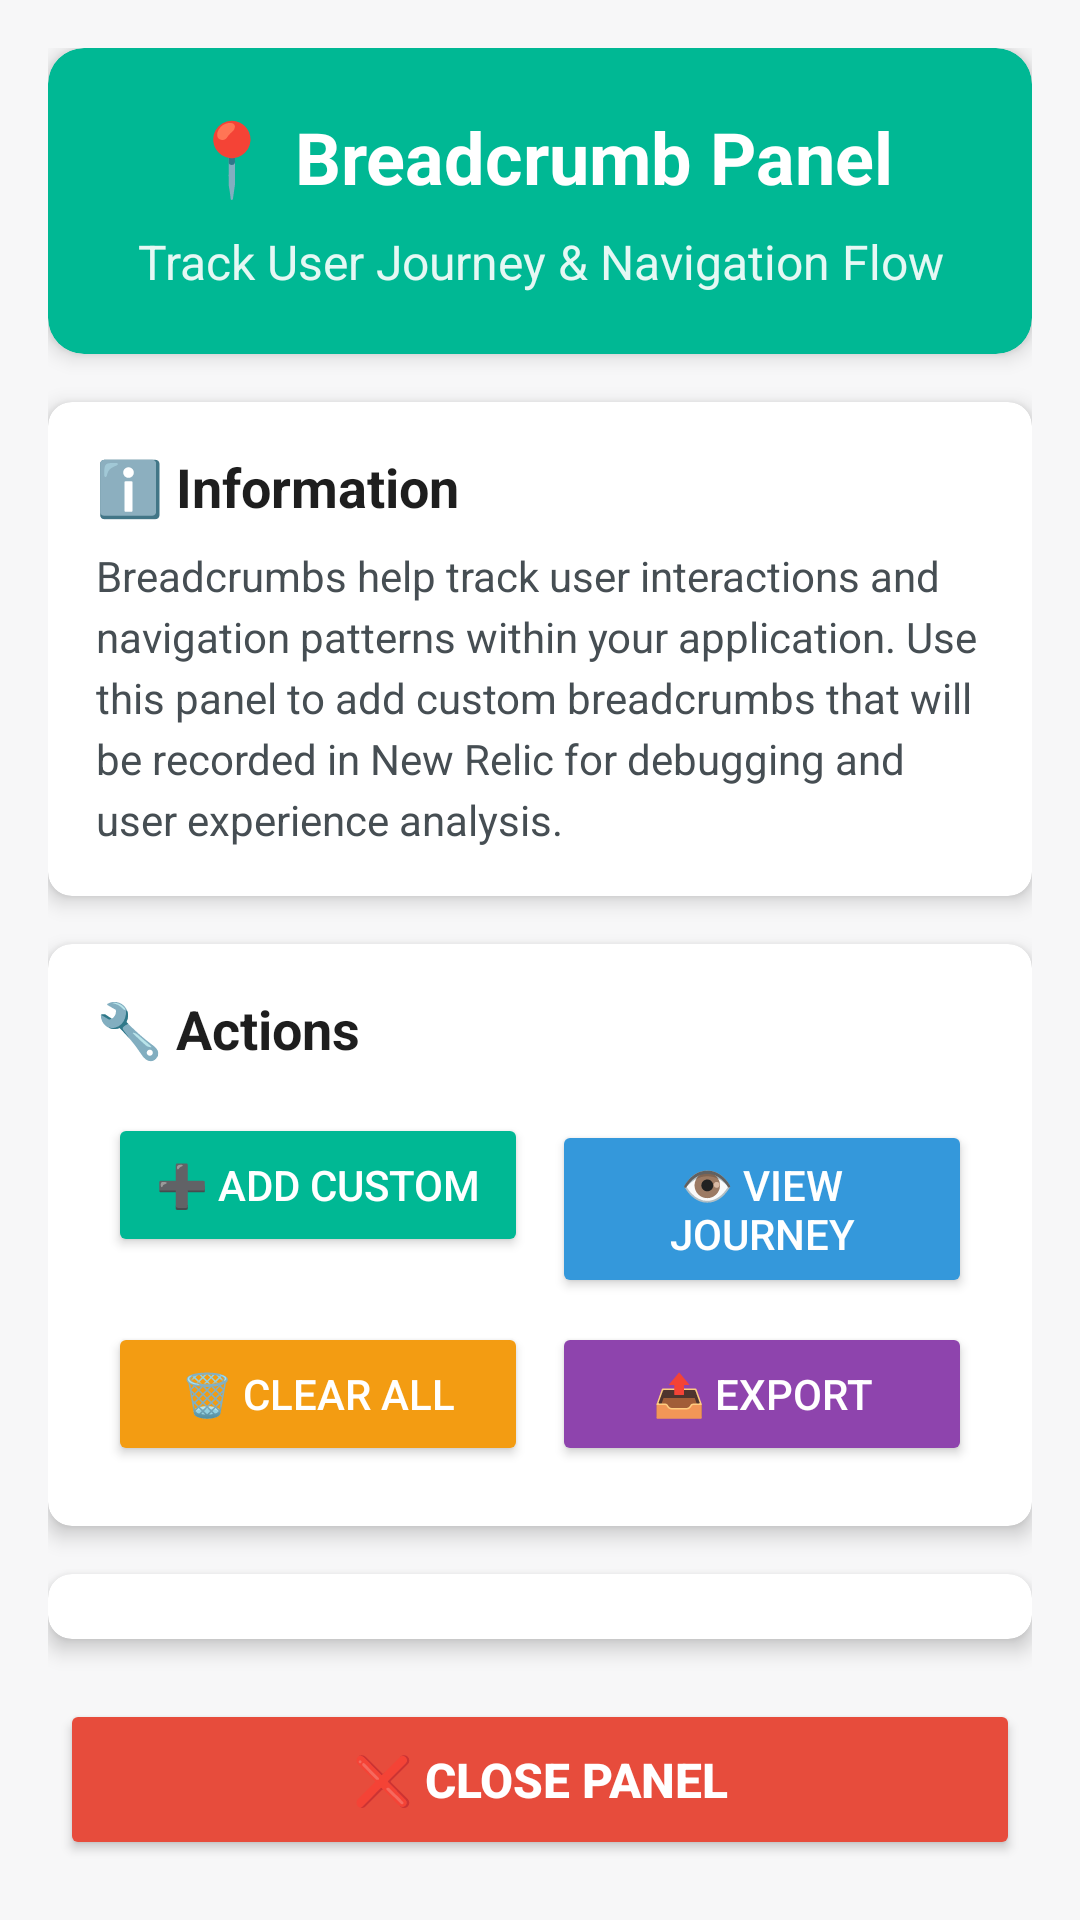

Write the Android layout XML for this screen, with the resource values it uses.
<!-- AndroidManifest.xml: activity theme Theme.Android_Base_Training.NoActionBar -->
<!-- res/layout/activity_breadcrumb_panel.xml -->
<?xml version="1.0" encoding="utf-8"?>
<LinearLayout xmlns:android="http://schemas.android.com/apk/res/android"
    xmlns:app="http://schemas.android.com/apk/res-auto"
    xmlns:tools="http://schemas.android.com/tools"
    android:layout_width="match_parent"
    android:layout_height="match_parent"
    android:orientation="vertical"
    android:padding="16dp"
    android:background="@color/newrelic_light_gray"
    tools:context=".BreadcrumbPanelActivity">

    
    <com.google.android.material.card.MaterialCardView
        android:layout_width="match_parent"
        android:layout_height="wrap_content"
        android:layout_marginBottom="16dp"
        app:cardCornerRadius="12dp"
        app:cardElevation="4dp"
        app:cardBackgroundColor="@color/success_green">

        <LinearLayout
            android:layout_width="match_parent"
            android:layout_height="wrap_content"
            android:orientation="vertical"
            android:padding="20dp"
            android:gravity="center">

            <TextView
                android:layout_width="wrap_content"
                android:layout_height="wrap_content"
                android:text="📍 Breadcrumb Panel"
                android:textSize="24sp"
                android:textStyle="bold"
                android:textColor="@color/white"
                android:layout_marginBottom="8dp" />

            <TextView
                android:layout_width="wrap_content"
                android:layout_height="wrap_content"
                android:text="Track User Journey &amp; Navigation Flow"
                android:textSize="16sp"
                android:textColor="@color/white"
                android:alpha="0.9"
                android:gravity="center" />

        </LinearLayout>

    </com.google.android.material.card.MaterialCardView>

    
    <com.google.android.material.card.MaterialCardView
        android:layout_width="match_parent"
        android:layout_height="wrap_content"
        android:layout_marginBottom="16dp"
        app:cardCornerRadius="8dp"
        app:cardElevation="4dp"
        app:cardBackgroundColor="@color/white">

        <LinearLayout
            android:layout_width="match_parent"
            android:layout_height="wrap_content"
            android:orientation="vertical"
            android:padding="16dp">

            <TextView
                android:layout_width="match_parent"
                android:layout_height="wrap_content"
                android:text="ℹ️ Information"
                android:textSize="18sp"
                android:textStyle="bold"
                android:textColor="@color/newrelic_dark"
                android:layout_marginBottom="8dp" />

            <TextView
                android:id="@+id/breadcrumbInfoText"
                android:layout_width="match_parent"
                android:layout_height="wrap_content"
                android:text="Breadcrumbs help track user interactions and navigation patterns within your application. Use this panel to add custom breadcrumbs that will be recorded in New Relic for debugging and user experience analysis."
                android:textSize="14sp"
                android:textColor="@color/newrelic_text_gray"
                android:lineSpacingExtra="4dp" />

        </LinearLayout>

    </com.google.android.material.card.MaterialCardView>

    
    <com.google.android.material.card.MaterialCardView
        android:layout_width="match_parent"
        android:layout_height="wrap_content"
        android:layout_marginBottom="16dp"
        app:cardCornerRadius="8dp"
        app:cardElevation="4dp"
        app:cardBackgroundColor="@color/white">

        <LinearLayout
            android:layout_width="match_parent"
            android:layout_height="wrap_content"
            android:orientation="vertical"
            android:padding="16dp">

            <TextView
                android:layout_width="match_parent"
                android:layout_height="wrap_content"
                android:text="🔧 Actions"
                android:textSize="18sp"
                android:textStyle="bold"
                android:textColor="@color/newrelic_dark"
                android:layout_marginBottom="12dp" />

            <GridLayout
                android:layout_width="match_parent"
                android:layout_height="wrap_content"
                android:columnCount="2"
                android:rowCount="2">

                <Button
                    android:id="@+id/addBreadcrumbButton"
                    android:layout_width="0dp"
                    android:layout_height="wrap_content"
                    android:layout_columnWeight="1"
                    android:layout_margin="4dp"
                    android:text="➕ Add Custom"
                    android:textColor="@color/white"
                    android:backgroundTint="@color/success_green"
                    android:paddingVertical="12dp"
                    android:textSize="14sp" />

                <Button
                    android:id="@+id/viewJourneyButton"
                    android:layout_width="0dp"
                    android:layout_height="wrap_content"
                    android:layout_columnWeight="1"
                    android:layout_margin="4dp"
                    android:text="👁️ View Journey"
                    android:textColor="@color/white"
                    android:backgroundTint="@color/info_blue"
                    android:paddingVertical="12dp"
                    android:textSize="14sp" />

                <Button
                    android:id="@+id/clearBreadcrumbsButton"
                    android:layout_width="0dp"
                    android:layout_height="wrap_content"
                    android:layout_columnWeight="1"
                    android:layout_margin="4dp"
                    android:text="🗑️ Clear All"
                    android:textColor="@color/white"
                    android:backgroundTint="@color/warning_orange"
                    android:paddingVertical="12dp"
                    android:textSize="14sp" />

                <Button
                    android:id="@+id/exportBreadcrumbsButton"
                    android:layout_width="0dp"
                    android:layout_height="wrap_content"
                    android:layout_columnWeight="1"
                    android:layout_margin="4dp"
                    android:text="📤 Export"
                    android:textColor="@color/white"
                    android:backgroundTint="@color/monitoring_purple"
                    android:paddingVertical="12dp"
                    android:textSize="14sp" />

            </GridLayout>

        </LinearLayout>

    </com.google.android.material.card.MaterialCardView>

    
    <com.google.android.material.card.MaterialCardView
        android:layout_width="match_parent"
        android:layout_height="0dp"
        android:layout_weight="1"
        android:layout_marginBottom="16dp"
        app:cardCornerRadius="8dp"
        app:cardElevation="4dp"
        app:cardBackgroundColor="@color/white">

        <LinearLayout
            android:layout_width="match_parent"
            android:layout_height="match_parent"
            android:orientation="vertical"
            android:padding="16dp">

            <TextView
                android:layout_width="match_parent"
                android:layout_height="wrap_content"
                android:text="📊 Breadcrumb Status"
                android:textSize="18sp"
                android:textStyle="bold"
                android:textColor="@color/newrelic_dark"
                android:layout_marginBottom="8dp" />

            <ScrollView
                android:layout_width="match_parent"
                android:layout_height="0dp"
                android:layout_weight="1">

                <TextView
                    android:id="@+id/breadcrumbStatusText"
                    android:layout_width="match_parent"
                    android:layout_height="wrap_content"
                    android:text="Ready to record breadcrumbs...\n\n• Panel opened\n• Waiting for user actions"
                    android:textSize="14sp"
                    android:textColor="@color/newrelic_text_gray"
                    android:background="@color/newrelic_light_gray"
                    android:padding="12dp"
                    android:fontFamily="monospace" />

            </ScrollView>

        </LinearLayout>

    </com.google.android.material.card.MaterialCardView>

    
    <Button
        android:id="@+id/closePanelButton"
        android:layout_width="match_parent"
        android:layout_height="wrap_content"
        android:text="❌ Close Panel"
        android:textColor="@color/white"
        android:backgroundTint="@color/error_red"
        android:paddingVertical="16dp"
        android:textSize="16sp"
        android:textStyle="bold"
        android:layout_margin="4dp" />

</LinearLayout>
<!-- resources referenced by this layout -->
<resources>
  <color name="error_red">#E74C3C</color>
  <color name="info_blue">#3498DB</color>
  <color name="monitoring_purple">#8E44AD</color>
  <color name="newrelic_dark">#1E1E1E</color>
  <color name="newrelic_light_gray">#F7F7F8</color>
  <color name="newrelic_text_gray">#464E53</color>
  <color name="success_green">#00B894</color>
  <color name="warning_orange">#F39C12</color>
  <color name="white">#FFFFFFFF</color>
  <style name="Theme.Android_Base_Training.NoActionBar">
          <item name="windowActionBar">false</item>
          <item name="windowNoTitle">true</item>
      </style>
</resources>
